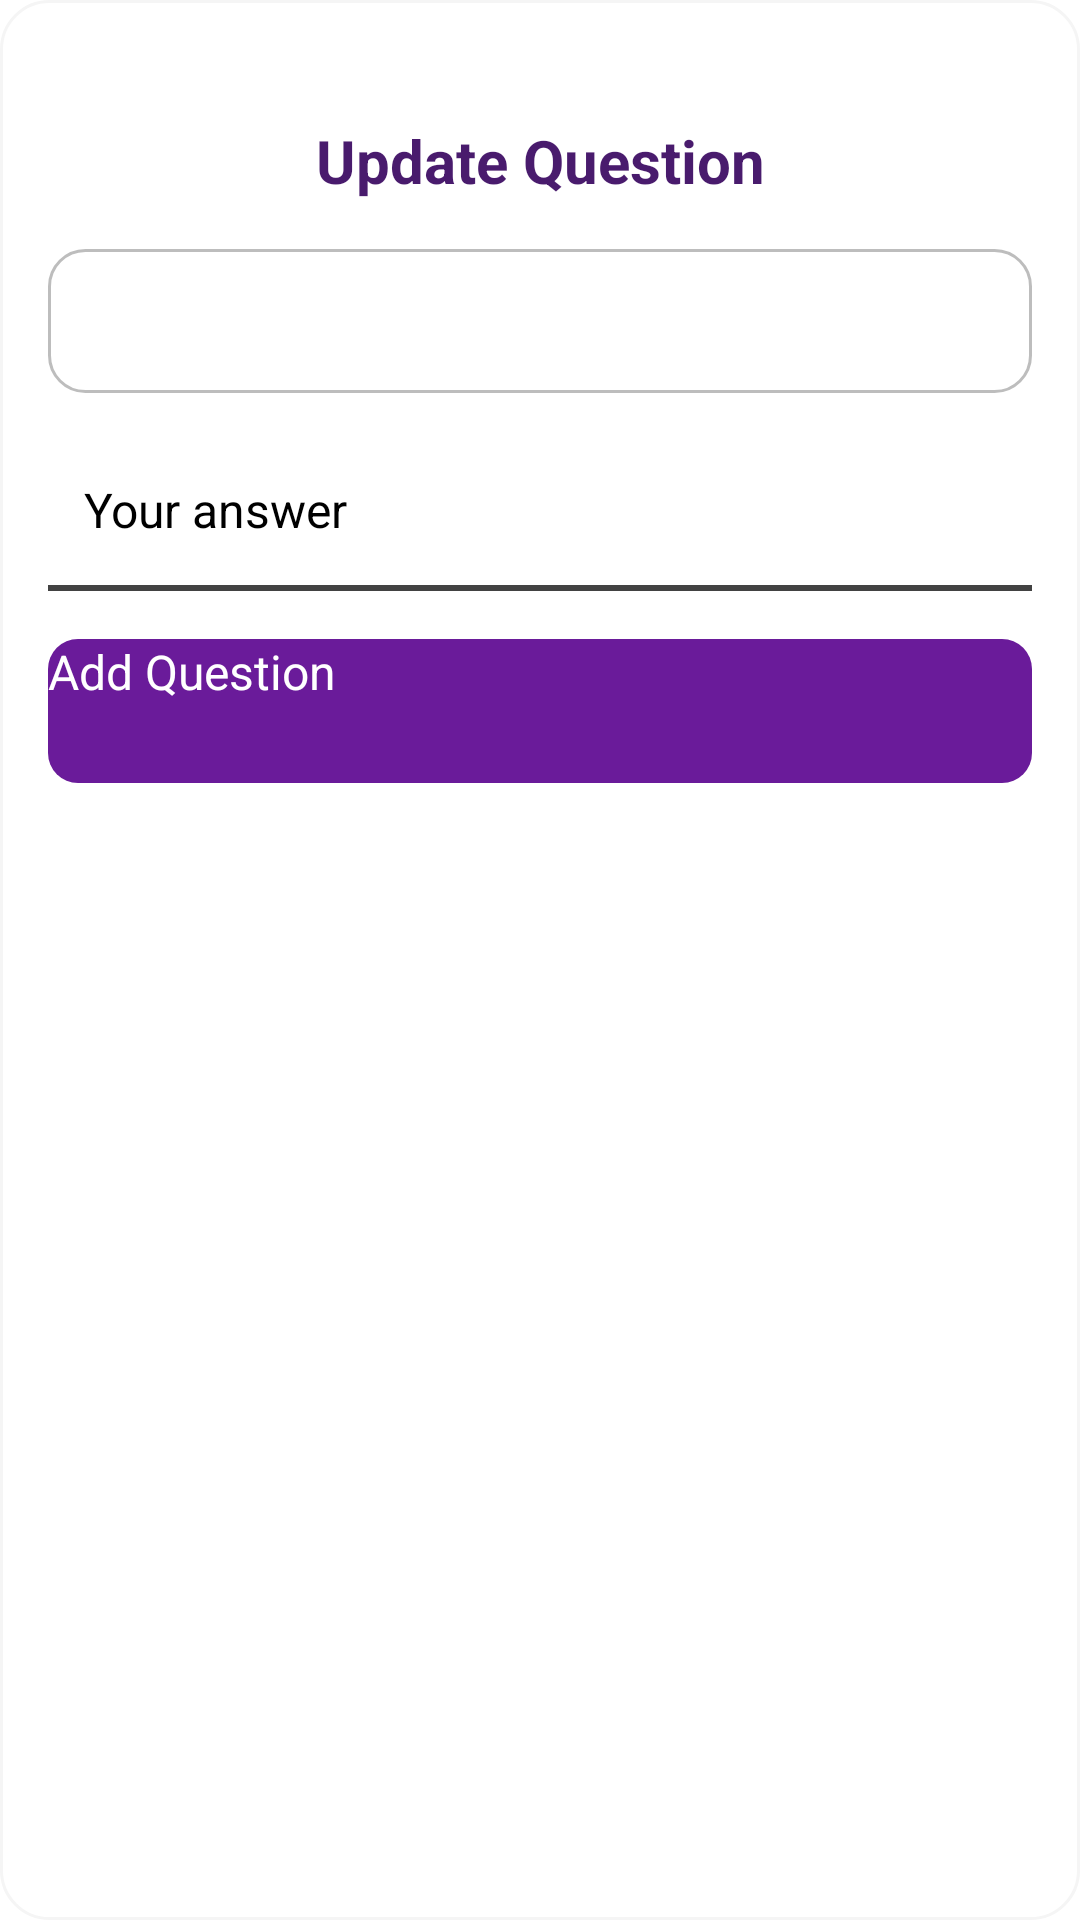

The Android layout XML behind this screen, and the referenced resources:
<!-- AndroidManifest.xml: application theme Theme.Slambook -->
<!-- res/layout/fragment_add_question_dialog.xml -->
<?xml version="1.0" encoding="utf-8"?>
<androidx.constraintlayout.widget.ConstraintLayout
    xmlns:android="http://schemas.android.com/apk/res/android"
    xmlns:app="http://schemas.android.com/apk/res-auto"
    android:layout_width="match_parent"
    android:layout_height="wrap_content"
    android:minWidth="300dp"
    android:maxWidth="400dp"
    android:background="@drawable/rounded_dialog_background"
    android:padding="16dp">

    
    <ImageView
        android:id="@+id/closeButton"
        android:layout_width="24dp"
        android:layout_height="24dp"
        android:src="@drawable/ic_close"
        android:contentDescription="Close Dialog"
        app:layout_constraintEnd_toEndOf="parent"
        app:layout_constraintTop_toTopOf="parent" />

    
    <TextView
        android:id="@+id/dialogTitle"
        android:layout_width="wrap_content"
        android:layout_height="wrap_content"
        android:text="Update Question"
        android:textSize="20sp"
        android:textStyle="bold"
        android:textColor="@color/primary_color"
        app:layout_constraintTop_toTopOf="parent"
        app:layout_constraintStart_toStartOf="parent"
        app:layout_constraintEnd_toEndOf="parent"
        android:layout_marginTop="24dp" />

    
    <Spinner
        android:id="@+id/questionSpinner"
        android:layout_width="match_parent"
        android:layout_height="48dp"
        android:background="@drawable/rounded_edittext_background"
        app:layout_constraintTop_toBottomOf="@id/dialogTitle"
        app:layout_constraintStart_toStartOf="parent"
        app:layout_constraintEnd_toEndOf="parent"
        android:layout_marginTop="16dp" />

    
    <EditText
        android:id="@+id/customQuestionInput"
        android:layout_width="match_parent"
        android:layout_height="50dp"
        android:hint="Type your custom question"
        android:background="@drawable/underline_edittext_background"
        android:padding="12dp"
        android:textSize="16sp"
        android:visibility="gone"
        app:layout_constraintTop_toBottomOf="@id/questionSpinner"
        app:layout_constraintStart_toStartOf="parent"
        app:layout_constraintEnd_toEndOf="parent"
        android:layout_marginTop="16dp"
        android:singleLine="true"
        android:imeOptions="actionNext" />



    
    <EditText
        android:id="@+id/answerInput"
        android:layout_width="match_parent"
        android:layout_height="50dp"
        android:hint="Your answer"
        android:background="@drawable/underline_edittext_background"
        android:padding="12dp"
        android:textSize="16sp"
        app:layout_constraintTop_toBottomOf="@id/customQuestionInput"
        app:layout_constraintStart_toStartOf="parent"
        app:layout_constraintEnd_toEndOf="parent"
        android:layout_marginTop="16dp"
        android:singleLine="true"
        android:imeOptions="actionNext"/>

    
    <Button
        android:id="@+id/addQuestionButton"
        android:layout_width="match_parent"
        android:layout_height="48dp"
        android:background="@drawable/rounded_button_background"
        android:text="Add Question"
        android:textColor="@android:color/white"
        android:textSize="16sp"
        app:layout_constraintTop_toBottomOf="@id/answerInput"
        app:layout_constraintStart_toStartOf="parent"
        app:layout_constraintEnd_toEndOf="parent"
        android:layout_marginTop="16dp" />

</androidx.constraintlayout.widget.ConstraintLayout>
<!-- resources referenced by this layout -->
<resources>
  <color name="primary_color">#491B6D</color>
  <!-- drawable rounded_button_background (drawable) -->
  <shape xmlns:android="http://schemas.android.com/apk/res/android"
      android:shape="rectangle">
  
      <corners android:radius="10dp" />
      <solid android:color="#6A1B9A" />
  
  </shape>
  <!-- drawable rounded_dialog_background (drawable) -->
  <?xml version="1.0" encoding="utf-8"?>
  <shape xmlns:android="http://schemas.android.com/apk/res/android">
      
      <solid android:color="@android:color/white" />
  
      
      <corners android:radius="16dp" />
  
      
      <stroke
          android:width="1dp"
          android:color="@color/light_gray" />
  </shape>
  <!-- drawable rounded_edittext_background (drawable) -->
  <shape xmlns:android="http://schemas.android.com/apk/res/android"
      android:shape="rectangle">
  
      <corners android:radius="12dp" />
      <solid android:color="#FFFFFF" />
      <stroke
          android:width="1dp"
          android:color="#BDBDBD" />
  
  </shape>
  <!-- drawable underline_edittext_background (drawable) -->
  <?xml version="1.0" encoding="utf-8"?>
  <layer-list xmlns:android="http://schemas.android.com/apk/res/android">
      
      <item>
          <shape>
              <solid android:color="@android:color/transparent" />
          </shape>
      </item>
  
      
      <item android:top="48dp"> 
          <shape>
              <solid android:color="@color/dark_gray" />
              <size android:height="2dp" /> 
          </shape>
      </item>
  </layer-list>
  <style name="Theme.Slambook" parent="Theme.MaterialComponents.DayNight.NoActionBar">
          
          <item name="colorPrimary">@color/primary_color</item>
          <item name="colorPrimaryDark">@color/primary_color</item>
          <item name="colorAccent">@color/secondary_color</item>
  
          
          <item name="android:textColorPrimary">@color/black</item>  
          <item name="android:textColorSecondary">@color/dark_gray</item> 
          <item name="android:textColor">@color/black</item> 
  
          
          <item name="colorOnSurface">@color/black</item> 
          <item name="colorOnBackground">@color/black</item> 
  
          
          <item name="android:statusBarColor">@color/primary_color</item>
  
          
          <item name="buttonStyle">@style/Widget.AppCompat.Button</item>
      </style>
  <color name="light_gray">#F5F5F5</color>
  <color name="dark_gray">#424242</color>
  <color name="secondary_color">#FFCDD2</color>
  <color name="black">#1D1D1D</color>
</resources>
